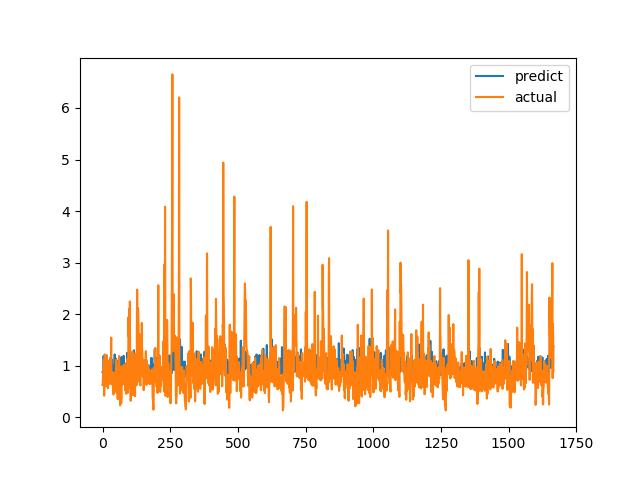

Data behind this chart, as committed beside it:
predict, actual
0.8743, 0.6238
0.8834, 0.6915
0.8634, 0.8558
0.8826, 0.7094
1.192, 1.015
0.9629, 1.116
0.9004, 0.4183
1.058, 1.002
0.9297, 1.219
0.8789, 1.143
1.046, 0.6528
0.8901, 0.6747
0.8927, 0.601
0.9319, 0.6695
0.8657, 0.6538
0.8659, 0.7814
0.851, 1.206
0.8399, 0.8469
0.888, 0.8286
0.9132, 0.6482
0.8584, 0.5624
0.8652, 0.7183
0.8286, 1.1
0.9149, 0.9542
0.9055, 0.729
0.9097, 0.6694
0.8253, 0.8631
0.8751, 0.6465
1.058, 0.8223
0.8581, 0.9236
1.163, 0.8301
1.086, 1.067
0.845, 1.546
0.884, 0.6827
1.117, 0.6386
0.9151, 0.6464
0.9062, 0.6881
0.864, 0.7274
0.8516, 0.65
1.014, 0.8694
0.8148, 0.4409
0.9067, 0.4519
0.9044, 0.7575
0.8825, 0.4952
1.021, 0.6851
1.218, 0.7244
0.8334, 0.8654
0.8897, 0.74
0.8545, 0.8071
1.138, 0.8204
0.8806, 1.114
0.881, 1.109
1.048, 0.4751
0.889, 1.039
0.9114, 0.9458
0.9498, 0.7878
1.097, 0.3505
0.878, 0.9368
0.894, 0.9868
1.075, 0.647
... 1,607 more rows
